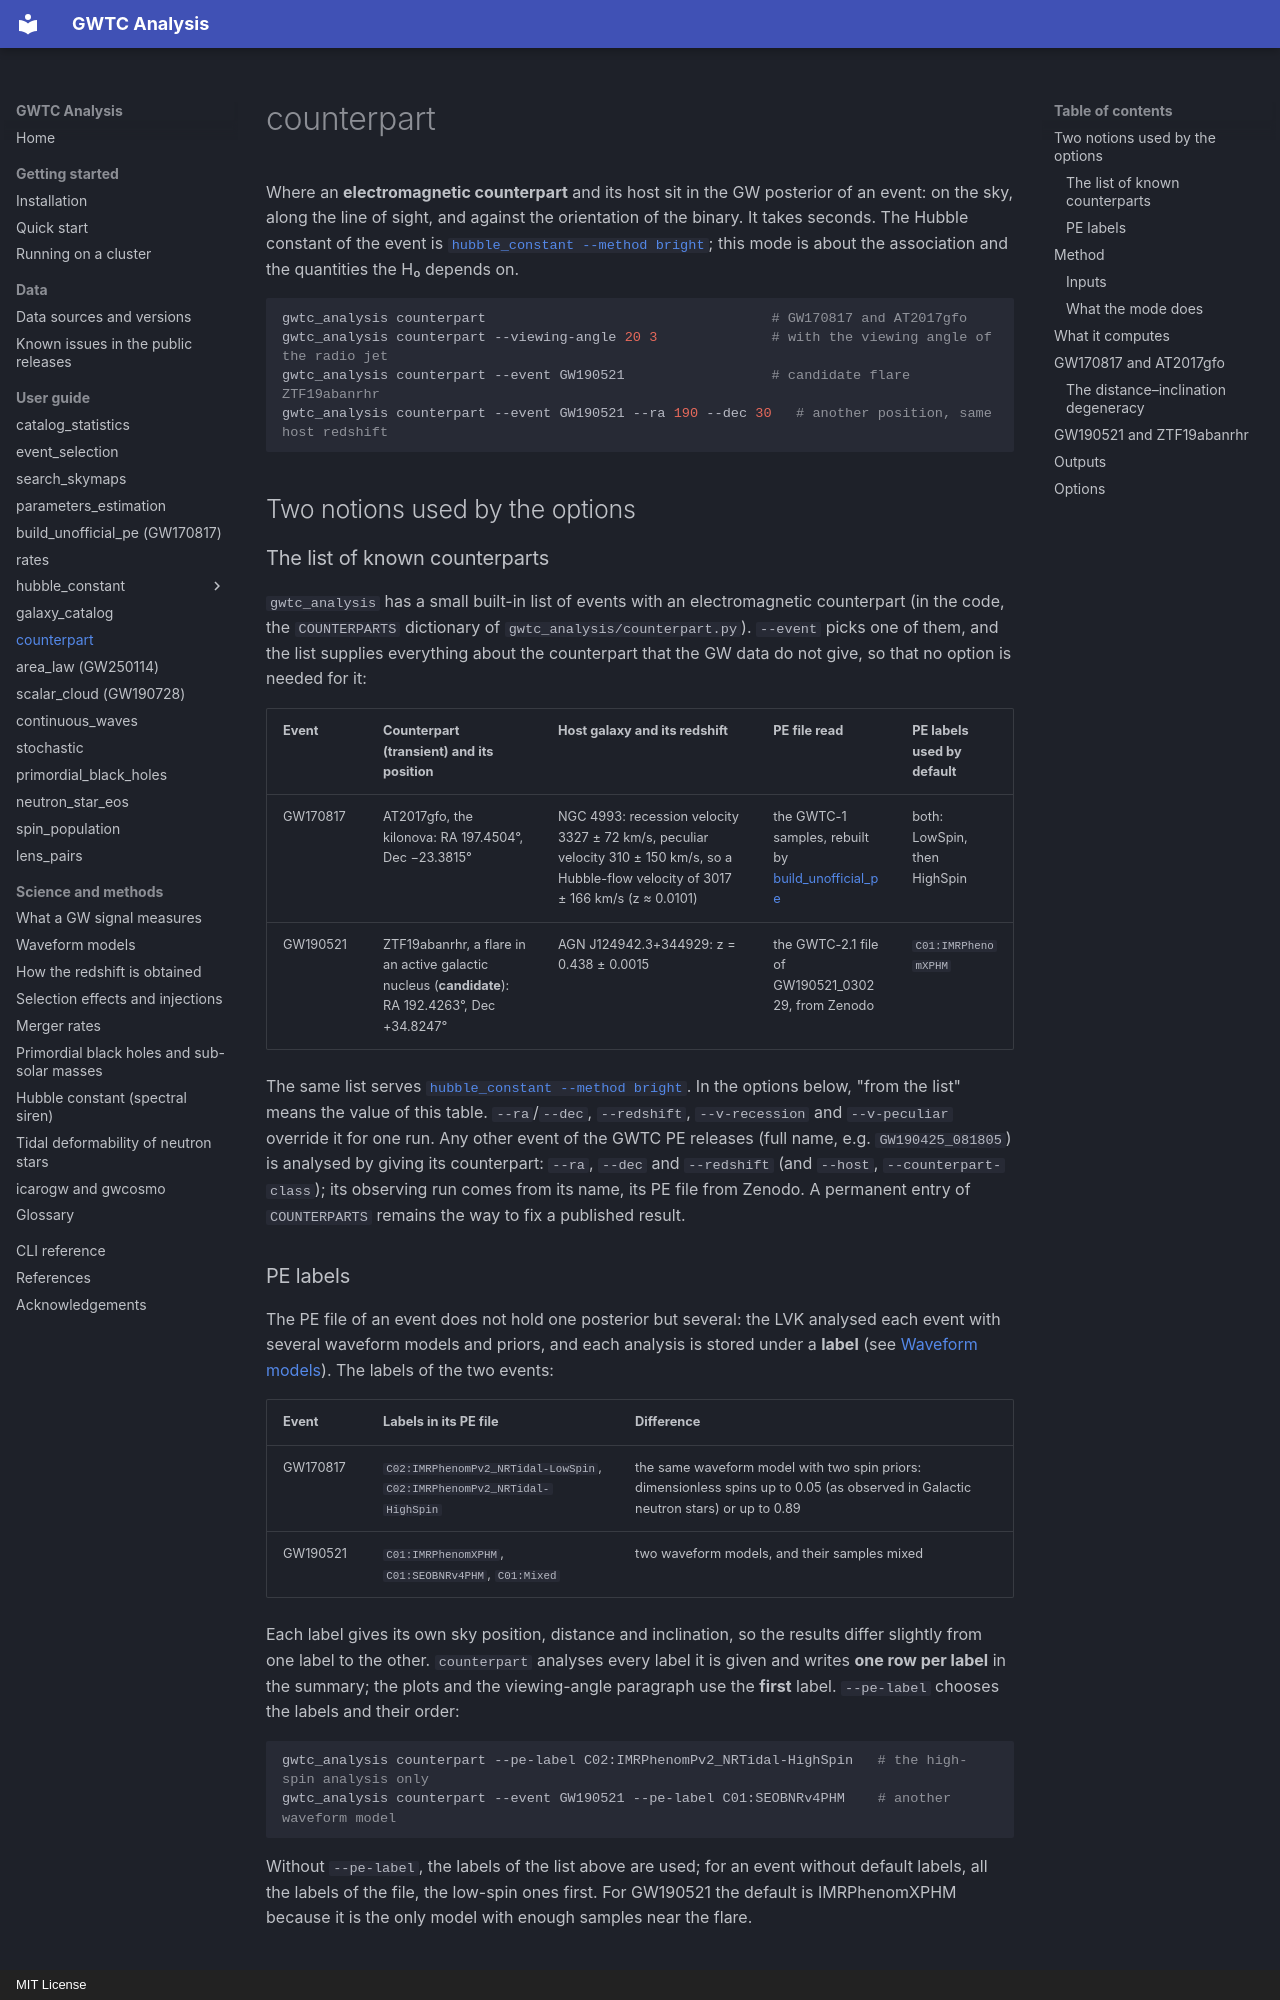

repository: danielsentenac/gwtc_analysis · page: modes/counterpart/index.html · generator: mkdocs · copyright: MIT License

# counterpart

Where an **electromagnetic counterpart** and its host sit in the GW posterior of an event: on the sky, along the
line of sight, and against the orientation of the binary. It takes seconds. The Hubble constant of the event is
[`hubble_constant --method bright`](hubble-constant-bright.md); this mode is about the association and the
quantities the H₀ depends on.

```bash
gwtc_analysis counterpart                                   # GW170817 and AT2017gfo
gwtc_analysis counterpart --viewing-angle 20 3              # with the viewing angle of the radio jet
gwtc_analysis counterpart --event GW190521                  # candidate flare ZTF19abanrhr
gwtc_analysis counterpart --event GW190521 --ra 190 --dec 30   # another position, same host redshift
```

## Two notions used by the options

### The list of known counterparts

`gwtc_analysis` has a small built-in list of events with an electromagnetic counterpart (in the code, the
`COUNTERPARTS` dictionary of `gwtc_analysis/counterpart.py`). `--event` picks one of them, and the list supplies
everything about the counterpart that the GW data do not give, so that no option is needed for it:

| Event | Counterpart (transient) and its position | Host galaxy and its redshift | PE file read | PE labels used by default |
|---|---|---|---|---|
| GW170817 | AT2017gfo, the kilonova: RA 197.4504°, Dec −23.3815° | NGC 4993: recession velocity 3327 ± 72 km/s, peculiar velocity 310 ± 150 km/s, so a Hubble-flow velocity of 3017 ± 166 km/s (z ≈ 0.0101) | the GWTC-1 samples, rebuilt by [build_unofficial_pe](unofficial-pe.md) | both: LowSpin, then HighSpin |
| GW190521 | ZTF19abanrhr, a flare in an active galactic nucleus (**candidate**): RA 192.4263°, Dec +34.8247° | AGN J124942.3+344929: z = 0.438 ± 0.0015 | the GWTC-2.1 file of GW190521_030229, from Zenodo | `C01:IMRPhenomXPHM` |

The same list serves [`hubble_constant --method bright`](hubble-constant-bright.md#registered-events). In the
options below, "from the list" means the value of this table. `--ra`/`--dec`, `--redshift`, `--v-recession` and
`--v-peculiar` override it for one run. Any other event of the GWTC PE releases (full name, e.g. `GW190425_081805`)
is analysed by giving its counterpart: `--ra`, `--dec` and `--redshift` (and `--host`, `--counterpart-class`); its
observing run comes from its name, its PE file from Zenodo. A permanent entry of `COUNTERPARTS` remains the way
to fix a published result.
